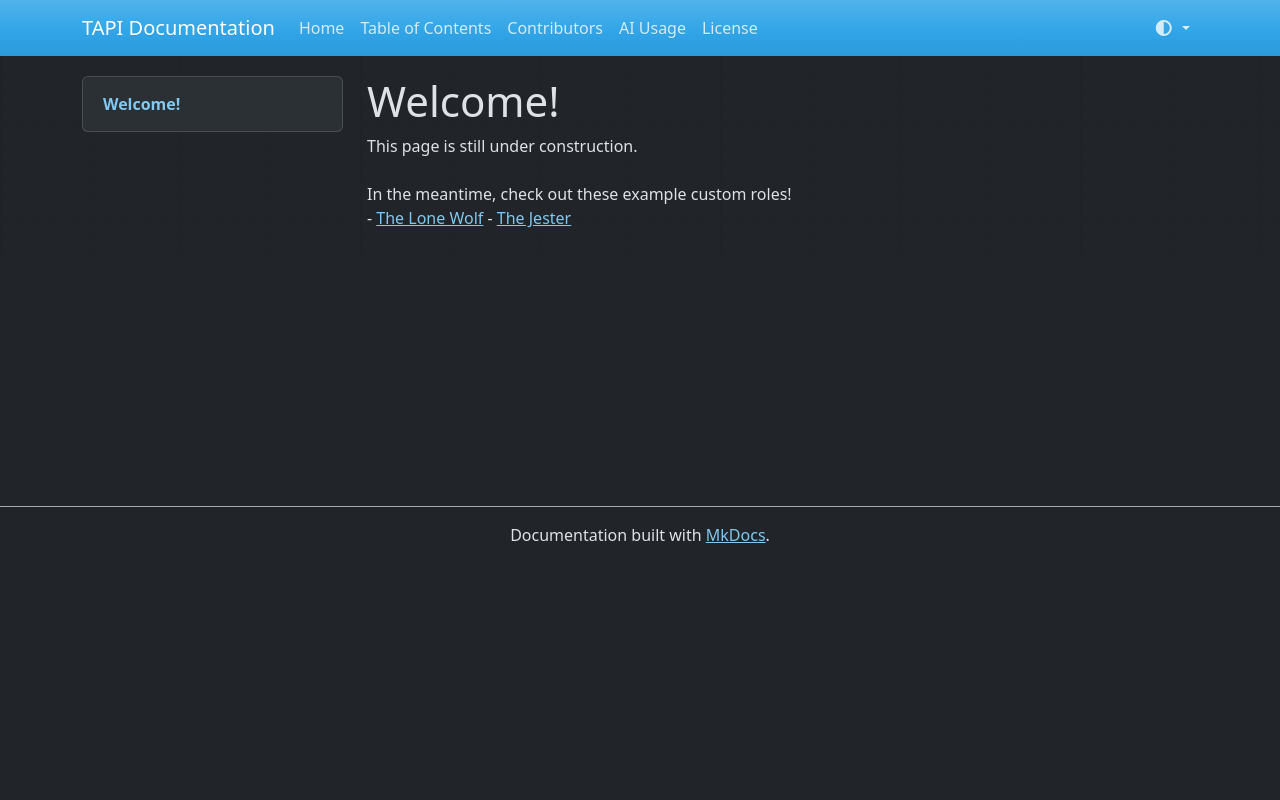

repository: chriss5dev/TAPI-docs · page: tcr_create/index.html · generator: mkdocs

# Welcome!
This page is still under construction.  
</br>
In the meantime, check out these example custom roles!  
- [The Lone Wolf](https://github.com/chriss5dev/TCR-LoneWolf)
- [The Jester](https://github.com/chriss5dev/TCR-Jester)
